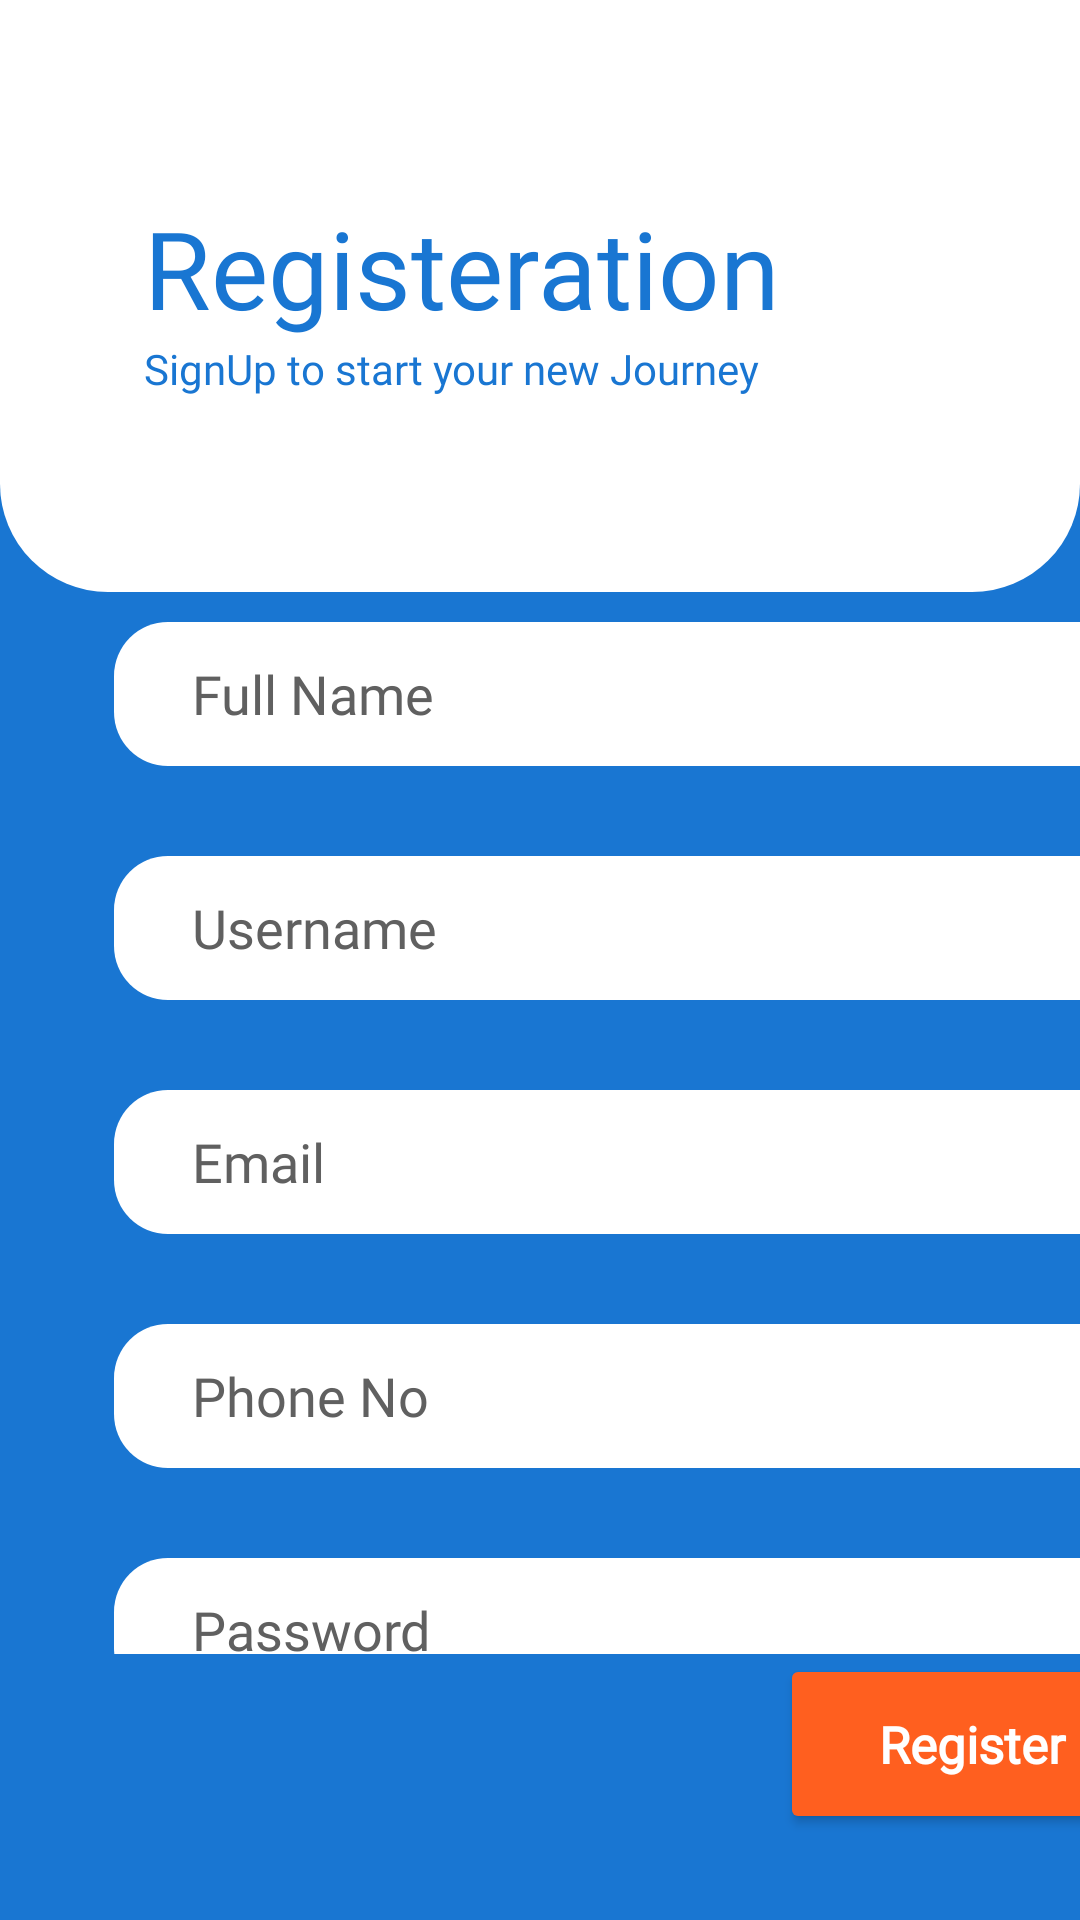

Android layout source for this screen:
<!-- AndroidManifest.xml: application theme Theme.Serviz -->
<!-- res/layout/activity_sign_up.xml -->
<?xml version="1.0" encoding="utf-8"?>
<LinearLayout xmlns:android="http://schemas.android.com/apk/res/android"
    xmlns:app="http://schemas.android.com/apk/res-auto"
    xmlns:tools="http://schemas.android.com/tools"
    android:layout_width="match_parent"
    android:layout_height="match_parent"
    android:weightSum="4"
    android:background="@color/colorPrimaryDark"
    android:orientation="vertical"
    tools:context=".Login">

    <RelativeLayout
        android:layout_width="match_parent"
        android:layout_height="50dp"
        android:layout_weight="1"
        android:background="@drawable/background_cornerblue"
        >

        <ImageView
            android:layout_width="58dp"
            android:layout_height="58dp"
            android:paddingTop="15dp"
            android:src="@drawable/back_icon"
            app:tint="@color/colorPrimaryDark" />

        <LinearLayout
            android:layout_width="match_parent"
            android:layout_height="wrap_content"
            android:orientation="vertical"
            android:layout_marginLeft="48sp"
            android:layout_marginRight="48sp"
            android:layout_centerVertical="true">
            <TextView
                android:layout_width="wrap_content"
                android:layout_height="wrap_content"
                android:textSize="36dp"
                android:text="Registeration"
                android:transitionName="logo_text1"
                android:textColor="@color/colorPrimaryDark"
                android:fontFamily="@font/bold"

                />
            <TextView
                android:layout_width="wrap_content"
                android:layout_height="wrap_content"
                android:text="SignUp to start your new Journey"
                android:textColor="@color/colorPrimaryDark"
                android:fontFamily="@font/pl" />
        </LinearLayout>

    </RelativeLayout>
    <RelativeLayout
        android:layout_width="match_parent"
        android:layout_height="0dp"
        android:layout_weight="2.4"
        android:background="@color/colorPrimaryDark">

        <LinearLayout
            android:layout_width="match_parent"
            android:layout_height="373dp"
            android:layout_centerVertical="true"
            android:orientation="vertical">


            <EditText
                android:id="@+id/reg_name"
                android:layout_width="350dp"
                android:layout_height="48dp"
                android:layout_marginLeft="38dp"
                android:layout_marginTop="10dp"
                android:layout_marginRight="48dp"
                android:background="@drawable/edit_textcornerregister"
                android:fontFamily="@font/pl"
                android:inputType="text"
                android:hint="Full Name"
                android:paddingLeft="26dp"
                android:paddingRight="26dp"
                android:textColor="@color/black"
                android:textColorHint="#606060" />

            <EditText
                android:id="@+id/reg_Username"
                android:layout_width="350dp"
                android:layout_height="48dp"
                android:layout_marginLeft="38dp"
                android:layout_marginTop="30dp"
                android:layout_marginRight="48dp"
                android:background="@drawable/edit_textcornerregister"
                android:fontFamily="@font/pl"
                android:hint="Username"
                android:inputType="text"
                android:paddingLeft="26dp"
                android:paddingRight="26dp"
                android:textColor="@color/black"
                android:textColorHint="#606060" />

            <EditText
                android:id="@+id/reg_email"
                android:layout_width="350dp"
                android:layout_height="48dp"
                android:layout_marginLeft="38dp"
                android:layout_marginTop="30dp"
                android:layout_marginRight="48dp"
                android:background="@drawable/edit_textcornerregister"
                android:fontFamily="@font/pl"
                android:inputType="text"
                android:hint="Email"
                android:paddingLeft="26dp"
                android:paddingRight="26dp"
                android:textColor="@color/black"
                android:textColorHint="#606060" />

            <EditText
                android:id="@+id/reg_phoneNo"
                android:layout_width="350dp"
                android:layout_height="48dp"
                android:layout_marginLeft="38dp"
                android:layout_marginTop="30dp"
                android:layout_marginRight="48dp"
                android:background="@drawable/edit_textcornerregister"
                android:fontFamily="@font/pl"
                android:hint="Phone No"
                android:inputType="number"
                android:paddingLeft="26dp"
                android:paddingRight="26dp"
                android:textColor="@color/black"
                android:textColorHint="#606060" />

            <EditText
                android:id="@+id/reg_password"
                android:layout_width="350dp"
                android:layout_height="48dp"
                android:layout_marginLeft="38dp"
                android:layout_marginTop="30dp"
                android:layout_marginRight="48dp"
                android:background="@drawable/edit_textcornerregister"
                android:fontFamily="@font/pl"
                android:hint="Password"
                android:inputType="textPassword"
                android:paddingLeft="26dp"
                android:paddingRight="26dp"
                android:textColor="@color/black"
                android:textColorHint="#606060" />
        </LinearLayout>
    </RelativeLayout>
    <RelativeLayout
        android:layout_width="match_parent"
        android:layout_height="0dp"

        android:layout_weight="1">

        <LinearLayout
            android:layout_width="match_parent"
            android:layout_height="60dp"
            android:orientation="vertical">

            <Button
                android:id="@+id/reg_btn"
                android:layout_width="128dp"
                android:layout_height="40dp"
                android:layout_marginLeft="260dp"
                android:layout_weight="6"
                android:backgroundTint="@color/color_orange"
                android:fontFamily="@font/bold"
                android:text="Register"
                android:textAllCaps="false"
                android:textColor="@color/white"
                android:textSize="17dp"
                android:textStyle="bold"
                app:cornerRadius="10dp" />


        </LinearLayout>
        `</RelativeLayout>
</LinearLayout>
<!-- resources referenced by this layout -->
<resources>
  <color name="black">#FF000000</color>
  <color name="colorPrimaryDark">#1976D2</color>
  <color name="color_orange">#FF5F1F</color>
  <color name="white">#FFFFFFFF</color>
  <!-- drawable background_cornerblue (drawable) -->
  <?xml version="1.0" encoding="utf-8"?>
  <layer-list xmlns:android="http://schemas.android.com/apk/res/android">
  
      <item>
          <shape android:shape="rectangle">
              <solid android:color="@color/colorBackground" />
              <corners
                  android:bottomLeftRadius="36dp"
                  android:bottomRightRadius="36dp"
                  />
          </shape>
  
      </item>
  
  </layer-list>
  <!-- drawable edit_textcornerregister (drawable) -->
  <?xml version="1.0" encoding="utf-8"?>
  <layer-list xmlns:android="http://schemas.android.com/apk/res/android">
  
  
      <item>
          <shape android:shape="rectangle">
              <solid android:color="@color/white" />
              <corners android:radius="18dp" />
          </shape>
      </item>
  </layer-list>
  <style name="Theme.Serviz" parent="Theme.MaterialComponents.DayNight.NoActionBar">
          
          <item name="colorPrimary">@color/purple_500</item>
          <item name="colorPrimaryVariant">@color/purple_700</item>
          <item name="colorOnPrimary">@color/white</item>
          
          <item name="colorSecondary">@color/teal_200</item>
          <item name="colorSecondaryVariant">@color/teal_700</item>
          <item name="colorOnSecondary">@color/black</item>
          
          <item name="android:statusBarColor" tools:targetApi="l">?attr/colorPrimaryVariant</item>
          
  
  
  
      </style>
  <color name="colorBackground">#FFFFFF</color>
  <color name="purple_500">#FF6200EE</color>
  <color name="purple_700">#FF3700B3</color>
  <color name="teal_200">#FF03DAC5</color>
  <color name="teal_700">#FF018786</color>
</resources>
